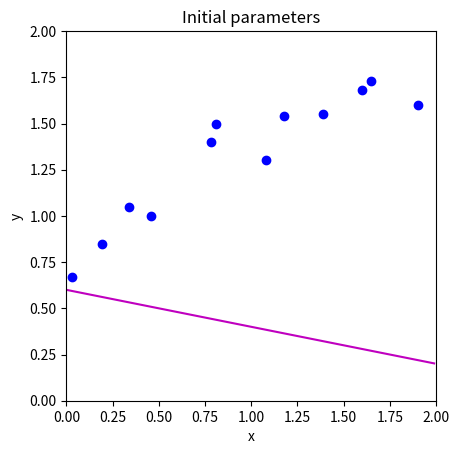
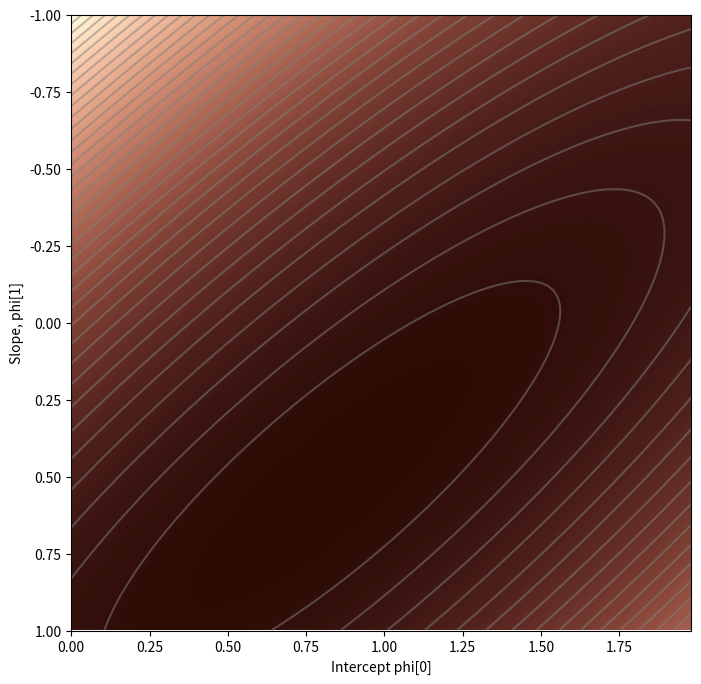
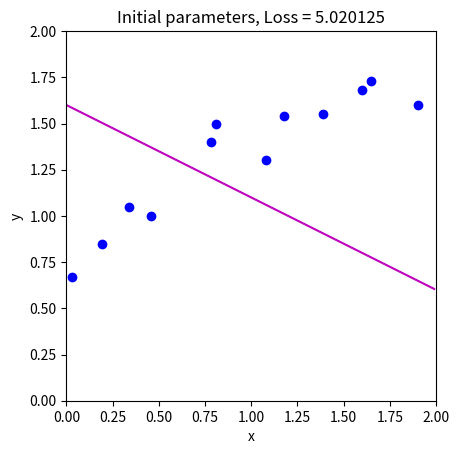
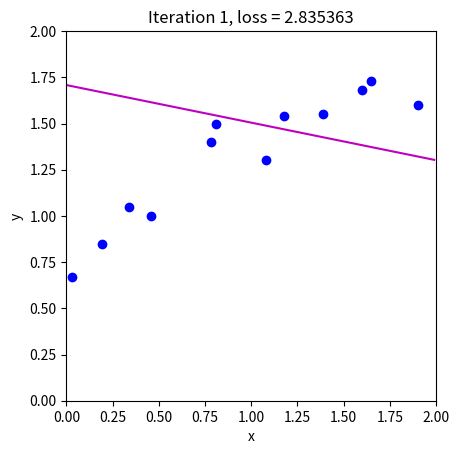
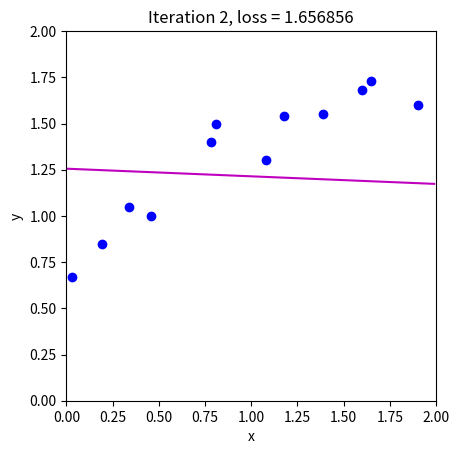
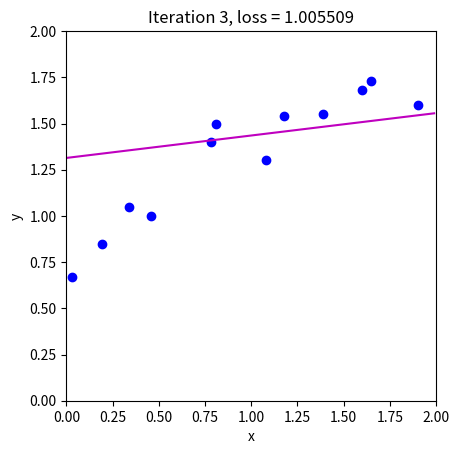
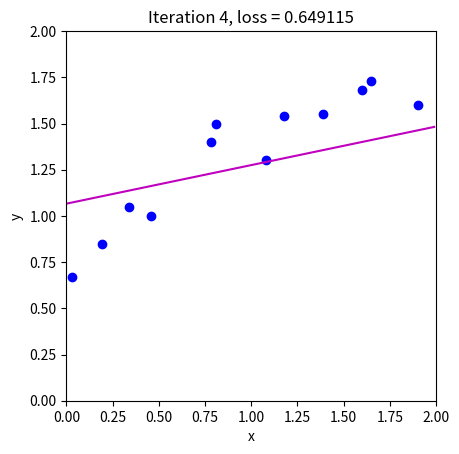
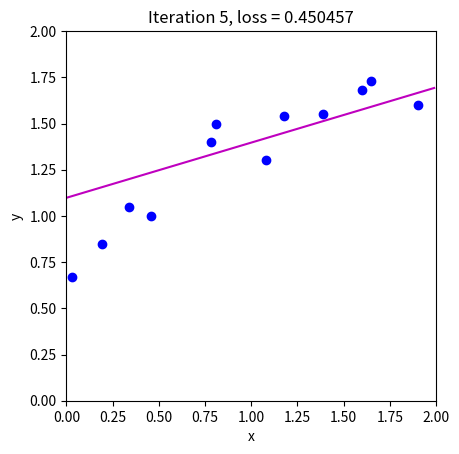
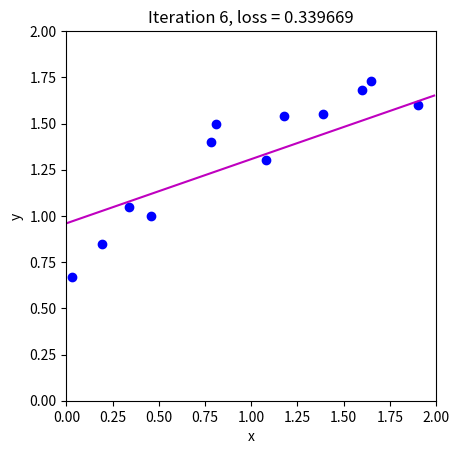
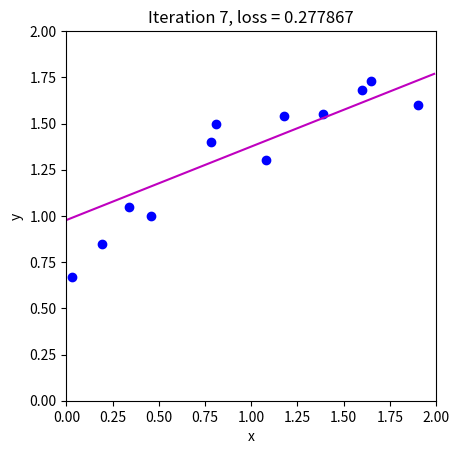
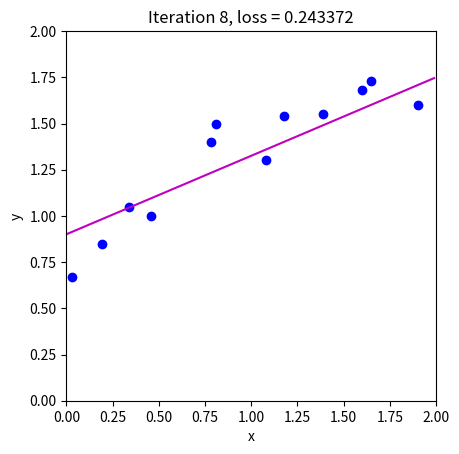
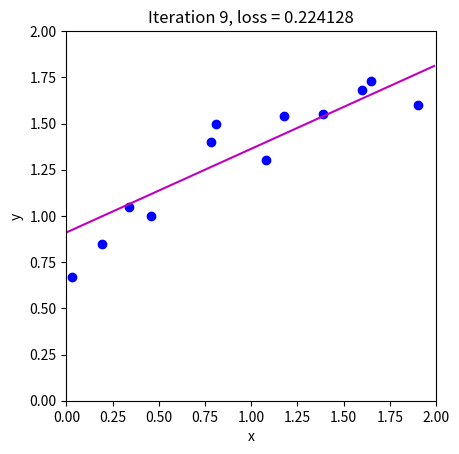
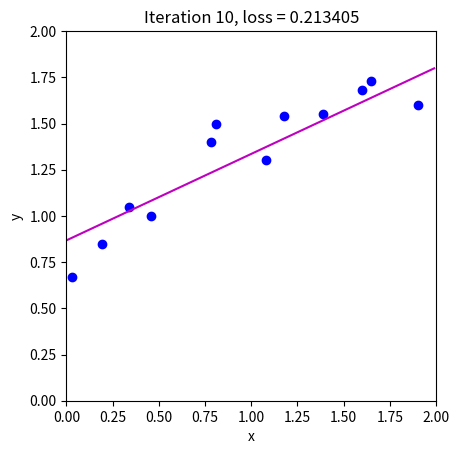
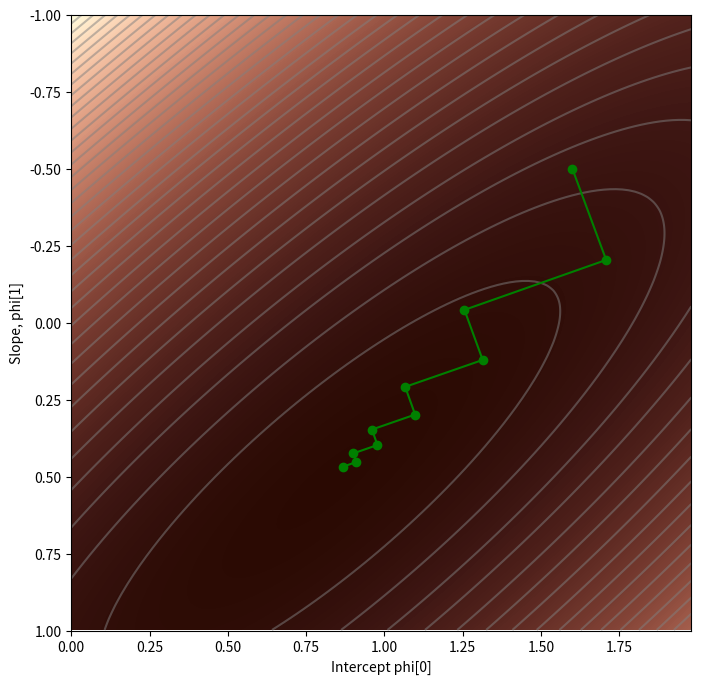

Here is the Python script that generated these plots, in order:
import numpy as np
import matplotlib.pyplot as plt
from matplotlib import cm
from matplotlib.colors import ListedColormap

# Define 12 input/output pairs of training data
data = np.array([[0.03,0.19,0.34,0.46,0.78,0.81,1.08,1.18,1.39,1.60,1.65,1.90],
                 [0.67,0.85,1.05,1.00,1.40,1.50,1.30,1.54,1.55,1.68,1.73,1.60]])

# Define a 1D neural network model
def model(phi,x):
  y_pred = phi[0]+phi[1] * x
  return y_pred

# Define a plotting function to plot the 1D neural network model
def draw_model(data,model,phi,title=None):
  x_model = np.arange(0,2,0.01)
  y_model = model(phi,x_model)

  fig, ax = plt.subplots()
  ax.plot(data[0,:],data[1,:],'bo')
  ax.plot(x_model,y_model,'m-')
  ax.set_xlim([0,2]);ax.set_ylim([0,2])
  ax.set_xlabel('x'); ax.set_ylabel('y')
  ax.set_aspect('equal')
  if title is not None:
    ax.set_title(title)
  plt.show()

# Define parameters for the 1D neural network model
phi = np.zeros((2,1))
phi[0] = 0.6  # Intercept
phi[1] = -0.2 # Slope

# Plot the 1D neural network with defined parameters
draw_model(data,model,phi, "Initial parameters")

# Define the least squares loss
def compute_loss(data_x, data_y, model, phi):
  pred_y = model(phi, data_x)
  loss = np.sum((pred_y - data_y)**2)

  return loss

# Compute the loss using the least squares loss function
loss = compute_loss(data[0,:],data[1,:],model,np.array([[0.6],[-0.2]]))
print('Your loss = %3.3f, Correct loss = %3.3f'%(loss, 12.367))

# Define a plotting function to plot the least squares loss function
def draw_loss_function(compute_loss, data,  model, phi_iters = None):
  # Define a colormap
  my_colormap_vals_hex =('2a0902', '2b0a03', '2c0b04', '2d0c05', '2e0c06', '2f0d07', '300d08', '310e09', '320f0a', '330f0b', '34100b', '35110c', '36110d', '37120e', '38120f', '39130f', '3a1410', '3b1411', '3c1511', '3d1612', '3e1613', '3f1713', '401714', '411814', '421915', '431915', '451a16', '461b16', '471b17', '481c17', '491d18', '4a1d18', '4b1e19', '4c1f19', '4d1f1a', '4e201b', '50211b', '51211c', '52221c', '53231d', '54231d', '55241e', '56251e', '57261f', '58261f', '592720', '5b2821', '5c2821', '5d2922', '5e2a22', '5f2b23', '602b23', '612c24', '622d25', '632e25', '652e26', '662f26', '673027', '683027', '693128', '6a3229', '6b3329', '6c342a', '6d342a', '6f352b', '70362c', '71372c', '72372d', '73382e', '74392e', '753a2f', '763a2f', '773b30', '783c31', '7a3d31', '7b3e32', '7c3e33', '7d3f33', '7e4034', '7f4134', '804235', '814236', '824336', '834437', '854538', '864638', '874739', '88473a', '89483a', '8a493b', '8b4a3c', '8c4b3c', '8d4c3d', '8e4c3e', '8f4d3f', '904e3f', '924f40', '935041', '945141', '955242', '965343', '975343', '985444', '995545', '9a5646', '9b5746', '9c5847', '9d5948', '9e5a49', '9f5a49', 'a05b4a', 'a15c4b', 'a35d4b', 'a45e4c', 'a55f4d', 'a6604e', 'a7614e', 'a8624f', 'a96350', 'aa6451', 'ab6552', 'ac6552', 'ad6653', 'ae6754', 'af6855', 'b06955', 'b16a56', 'b26b57', 'b36c58', 'b46d59', 'b56e59', 'b66f5a', 'b7705b', 'b8715c', 'b9725d', 'ba735d', 'bb745e', 'bc755f', 'bd7660', 'be7761', 'bf7862', 'c07962', 'c17a63', 'c27b64', 'c27c65', 'c37d66', 'c47e67', 'c57f68', 'c68068', 'c78169', 'c8826a', 'c9836b', 'ca846c', 'cb856d', 'cc866e', 'cd876f', 'ce886f', 'ce8970', 'cf8a71', 'd08b72', 'd18c73', 'd28d74', 'd38e75', 'd48f76', 'd59077', 'd59178', 'd69279', 'd7937a', 'd8957b', 'd9967b', 'da977c', 'da987d', 'db997e', 'dc9a7f', 'dd9b80', 'de9c81', 'de9d82', 'df9e83', 'e09f84', 'e1a185', 'e2a286', 'e2a387', 'e3a488', 'e4a589', 'e5a68a', 'e5a78b', 'e6a88c', 'e7aa8d', 'e7ab8e', 'e8ac8f', 'e9ad90', 'eaae91', 'eaaf92', 'ebb093', 'ecb295', 'ecb396', 'edb497', 'eeb598', 'eeb699', 'efb79a', 'efb99b', 'f0ba9c', 'f1bb9d', 'f1bc9e', 'f2bd9f', 'f2bfa1', 'f3c0a2', 'f3c1a3', 'f4c2a4', 'f5c3a5', 'f5c5a6', 'f6c6a7', 'f6c7a8', 'f7c8aa', 'f7c9ab', 'f8cbac', 'f8ccad', 'f8cdae', 'f9ceb0', 'f9d0b1', 'fad1b2', 'fad2b3', 'fbd3b4', 'fbd5b6', 'fbd6b7', 'fcd7b8', 'fcd8b9', 'fcdaba', 'fddbbc', 'fddcbd', 'fddebe', 'fddfbf', 'fee0c1', 'fee1c2', 'fee3c3', 'fee4c5', 'ffe5c6', 'ffe7c7', 'ffe8c9', 'ffe9ca', 'ffebcb', 'ffeccd', 'ffedce', 'ffefcf', 'fff0d1', 'fff2d2', 'fff3d3', 'fff4d5', 'fff6d6', 'fff7d8', 'fff8d9', 'fffada', 'fffbdc', 'fffcdd', 'fffedf', 'ffffe0')
  my_colormap_vals_dec = np.array([int(element,base=16) for element in my_colormap_vals_hex])
  r = np.floor(my_colormap_vals_dec/(256*256))
  g = np.floor((my_colormap_vals_dec - r *256 *256)/256)
  b = np.floor(my_colormap_vals_dec - r * 256 *256 - g * 256)
  my_colormap = ListedColormap(np.vstack((r,g,b)).transpose()/255.0)

  # Make grid of intercept/slope values to plot
  intercepts_mesh, slopes_mesh = np.meshgrid(np.arange(0.0,2.0,0.02), np.arange(-1.0,1.0,0.002))
  loss_mesh = np.zeros_like(slopes_mesh)
  # Compute loss for every set of parameters
  for idslope, slope in np.ndenumerate(slopes_mesh):
     loss_mesh[idslope] = compute_loss(data[0,:], data[1,:], model, np.array([[intercepts_mesh[idslope]], [slope]]))

  fig,ax = plt.subplots()
  fig.set_size_inches(8,8)
  ax.contourf(intercepts_mesh,slopes_mesh,loss_mesh,256,cmap=my_colormap)
  ax.contour(intercepts_mesh,slopes_mesh,loss_mesh,40,colors=['#80808080'])
  if phi_iters is not None:
    ax.plot(phi_iters[0,:], phi_iters[1,:],'go-')
  ax.set_ylim([1,-1])
  ax.set_xlabel('Intercept phi[0]'); ax.set_ylabel('Slope, phi[1]')
  plt.show()

# Plot the least squares loss function
draw_loss_function(compute_loss, data, model)

# Define a function to compute the gradient of the 1D neural network model
def compute_gradient(data_x, data_y, phi):
    dl_dphi0 = 2 * np.sum(phi[0] + phi[1]*data_x - data_y)
    dl_dphi1 = 2 * np.sum((phi[0] + phi[1]*data_x - data_y) * data_x)

    # Return the gradient
    return np.array([[dl_dphi0],[dl_dphi1]])

# Compute the gradient of the 1D neural network model
gradient = compute_gradient(data[0,:],data[1,:], phi)
print("Your gradients: (%3.3f,%3.3f)"%(gradient[0],gradient[1]))

# Define a 1D loss function for the line search algorithm 
def loss_function_1D(dist_prop, data, model, phi_start, search_direction):
  # Return the loss after moving this far
  return compute_loss(data[0,:], data[1,:], model, phi_start - search_direction * dist_prop)

# Define a line search algorithm
def line_search(data, model, phi, gradient, thresh=.00001, max_dist = 0.1, max_iter = 15, verbose=False):
    # Initialize four points along the interval being searched
    a = 0
    b = 0.33 * max_dist
    c = 0.66 * max_dist
    d = 1.0 * max_dist
    n_iter = 0

    # Loop the line search till the minimum of the loss function has been accurately estimated
    while np.abs(b-c) > thresh and n_iter < max_iter:
        # Increment iteration counter (to prevent an infinite loop)
        n_iter = n_iter+1
        # Calculate the loss of all four points
        lossa = loss_function_1D(a, data, model, phi, gradient)
        lossb = loss_function_1D(b, data, model, phi, gradient)
        lossc = loss_function_1D(c, data, model, phi, gradient)
        lossd = loss_function_1D(d, data, model, phi, gradient)

        if verbose:
          print('Iter %d, a=%3.3f, b=%3.3f, c=%3.3f, d=%3.3f'%(n_iter, a,b,c,d))
          print('a %f, b%f, c%f, d%f'%(lossa,lossb,lossc,lossd))

        # Rule #1: If point A is less than points B, C, and D then halve distance from A to points B, C, and D
        if np.argmin((lossa,lossb,lossc,lossd))==0:
          b = a+ (b-a)/2
          c = a+ (c-a)/2
          d = a+ (d-a)/2
          continue

        # Rule #2: If point b is less than point c then
        # 1) point d becomes point c, and
        # 2) point b becomes 1/3 between a and new d
        # 3) point c becomes 2/3 between a and new d
        if lossb < lossc:
          d = c
          b = a+ (d-a)/3
          c = a+ 2*(d-a)/3
          continue

        # Rule #3: If point c is less than point b then
        # 1) point a becomes point b, and
        # 2) point b becomes 1/3 between new a and d
        # 3) point c becomes 2/3 between new a and d
        a = b
        b = a+ (d-a)/3
        c = a+ 2*(d-a)/3

    # Compute the result
    return (b+c)/2.0

# Define the gradient descent step function
def gradient_descent_step(phi, data,  model):
  gradient = compute_gradient(data[0,:],data[1,:], phi) 
  alpha = line_search(data, model, phi, gradient)  
  phi = phi - alpha * gradient
  return phi

# Define the parameters for the 1D neural network
n_steps = 10
phi_all = np.zeros((2,n_steps+1))
phi_all[0,0] = 1.6
phi_all[1,0] = -0.5

# Compute the initial loss of the 1D neural network
loss =  compute_loss(data[0,:], data[1,:], model, phi_all[:,0:1])
 
# Plot the initial 1D neural network
draw_model(data,model,phi_all[:,0:1], "Initial parameters, Loss = %f"%(loss))

# Repeatedly take gradient descent steps
for c_step in range (n_steps):
  # Compute and undergo a gradient descent step
  phi_all[:,c_step+1:c_step+2] = gradient_descent_step(phi_all[:,c_step:c_step+1],data, model)
  # Compute the loss and plot the model
  loss =  compute_loss(data[0,:], data[1,:], model, phi_all[:,c_step+1:c_step+2])
  draw_model(data,model,phi_all[:,c_step+1], "Iteration %d, loss = %f"%(c_step+1,loss))

# Plot the trajectory on the loss function
draw_loss_function(compute_loss, data, model,phi_all)

     
